Run: headless pygame with SDL's dummy video driver; simulated clock (each Clock.tick advances the game by its frame time, no real sleeping); random seed 0; keys injected as events and as key.get_pressed() state; no mouse input.
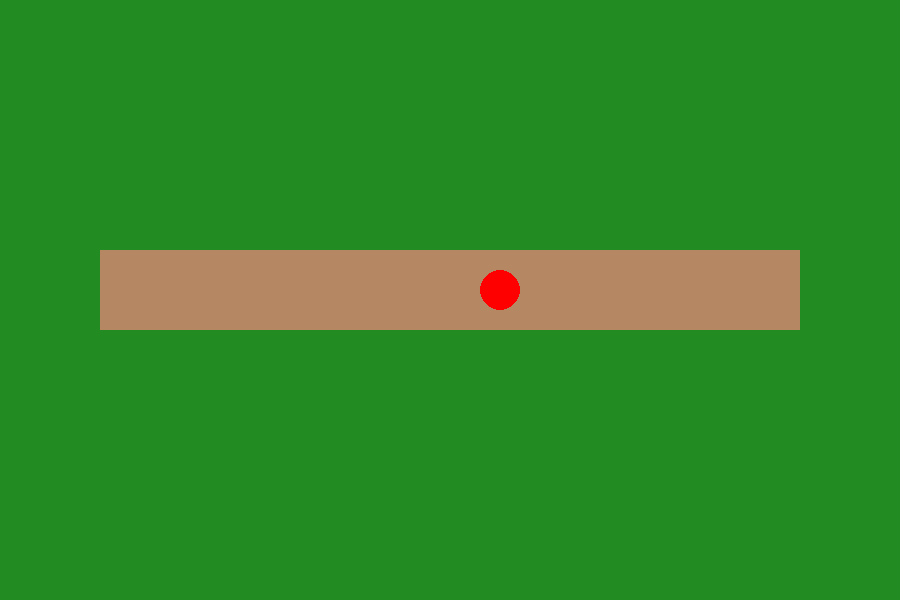
Frame 1 of 4 · flips 1–60 · no input
Frame 2 of 4 · flips 61–180 · tapped SPACE, RETURN · held RIGHT (→), D · screen unchanged from frame 1, image omitted
Frame 3 of 4 · flips 181–300 · held DOWN (↓), S · screen unchanged from frame 2, image omitted
Frame 4 of 4 · flips 301–420 · held LEFT (←), A, UP (↑), W · screen unchanged from frame 3, image omitted

The pygame program that drew these frames:

import pygame

pygame.init()

LARGURA = 900
ALTURA = 600
FPS = 60

tela = pygame.display.set_mode((LARGURA, ALTURA))
pygame.display.set_caption("Tower Defense - Protótipo")

clock = pygame.time.Clock()
rodando = True

while rodando:
    dt = clock.tick(FPS) / 1000

    for evento in pygame.event.get():
        if evento.type == pygame.QUIT:
            rodando = False

    tela.fill((34, 139, 34))

    pygame.draw.rect(tela, (181, 136, 99), (100, 250, 700, 80))
    pygame.draw.circle(tela, (255, 0, 0), (500, 290), 20)

    pygame.display.flip()

pygame.draw
pygame.quit()
